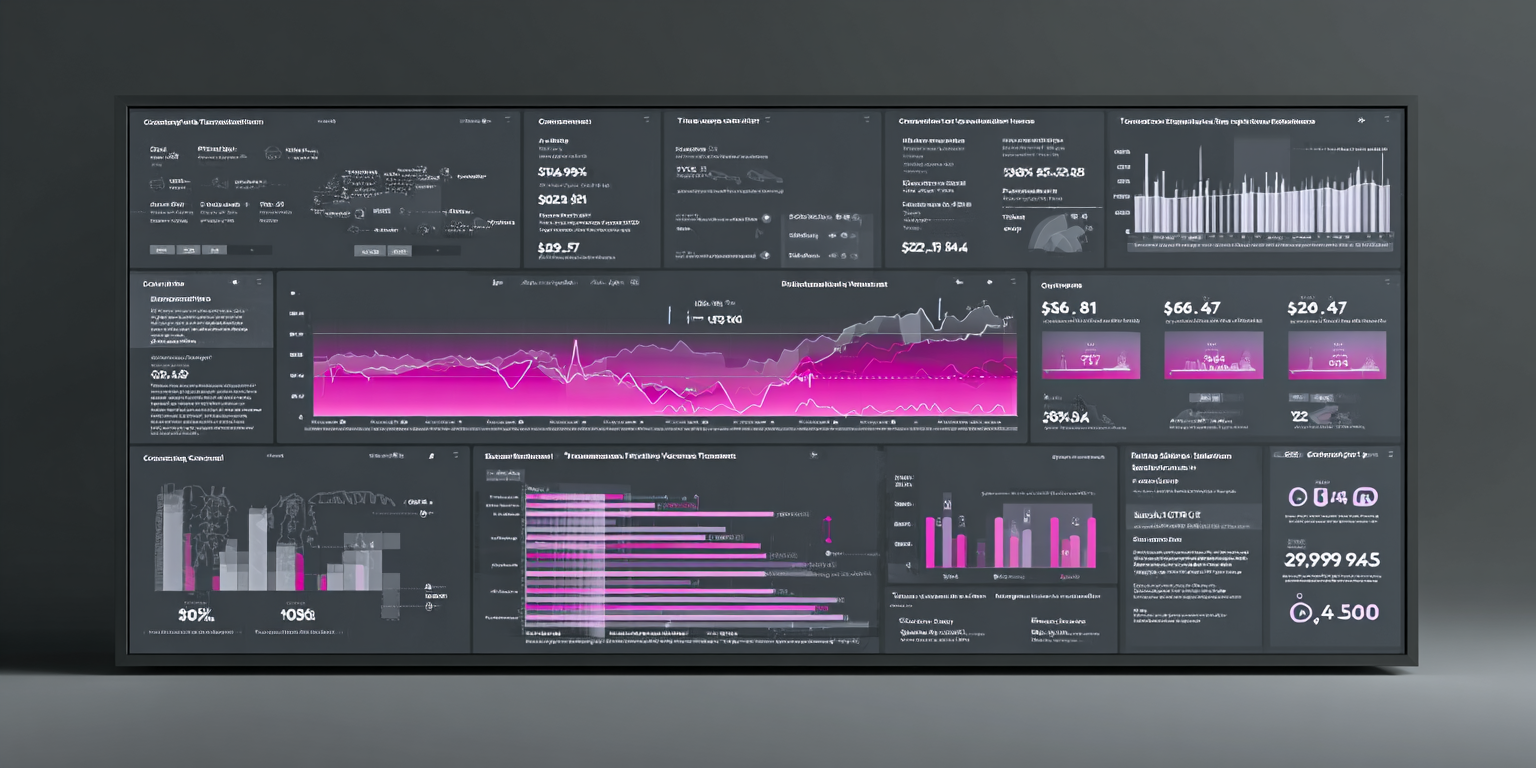
Generation parameters embedded in this image by Midjourney (PNG 'Description' text chunk):
Create a 1840x656px professional executive dashboard showing cost structure transformation through productivity gains. Visual Style: - Wide panoramic financial dashboard aesthetic - Color palette: Sophisticated grays for baseline, pink-purple gradients for optimization zones - Clean, modern data visualization with cinematic width - Professional financial presentation quality Content: - Panoramic waterfall or comparison chart showing cost transformation - Left side: Traditional cost structure breakdown (gray bars/segments) - Center: Transformation arrows or flow showing optimization - Right side: Optimized cost structure (pink-purple gradient) with clear savings - Percentage improvements and dollar amounts clearly labeled - Clean axis labels, minimal design elements, professional typography Composition: - Wide panoramic layout utilizing full 2.8:1 aspect ratio - Before state (left) â transformation (center) â after state (right) - Executive dashboard polish with sophisticated spacing - Gradient fills showing improvement and savings areas Specific Scene: A wide-format waterfall or side-by-side comparison chart. Left shows traditional scaling costs with headcount (gray segments: salaries, benefits, overhead). Center shows transformation with AI productivity multiplication (pink-purple arrows). Right shows optimized structure with 30-40% cost efficiency improvement highlighted in gradient. Panoramic executive dashboard with clear financial storytelling. Avoid: Complicated charts, 3D effects, cluttered data, amateur design, cartoon styles, vertical compositions. --ar 2:1 --v 7 Job ID: c17a8b6c-599b-4f9c-a9a6-386feeb786ff